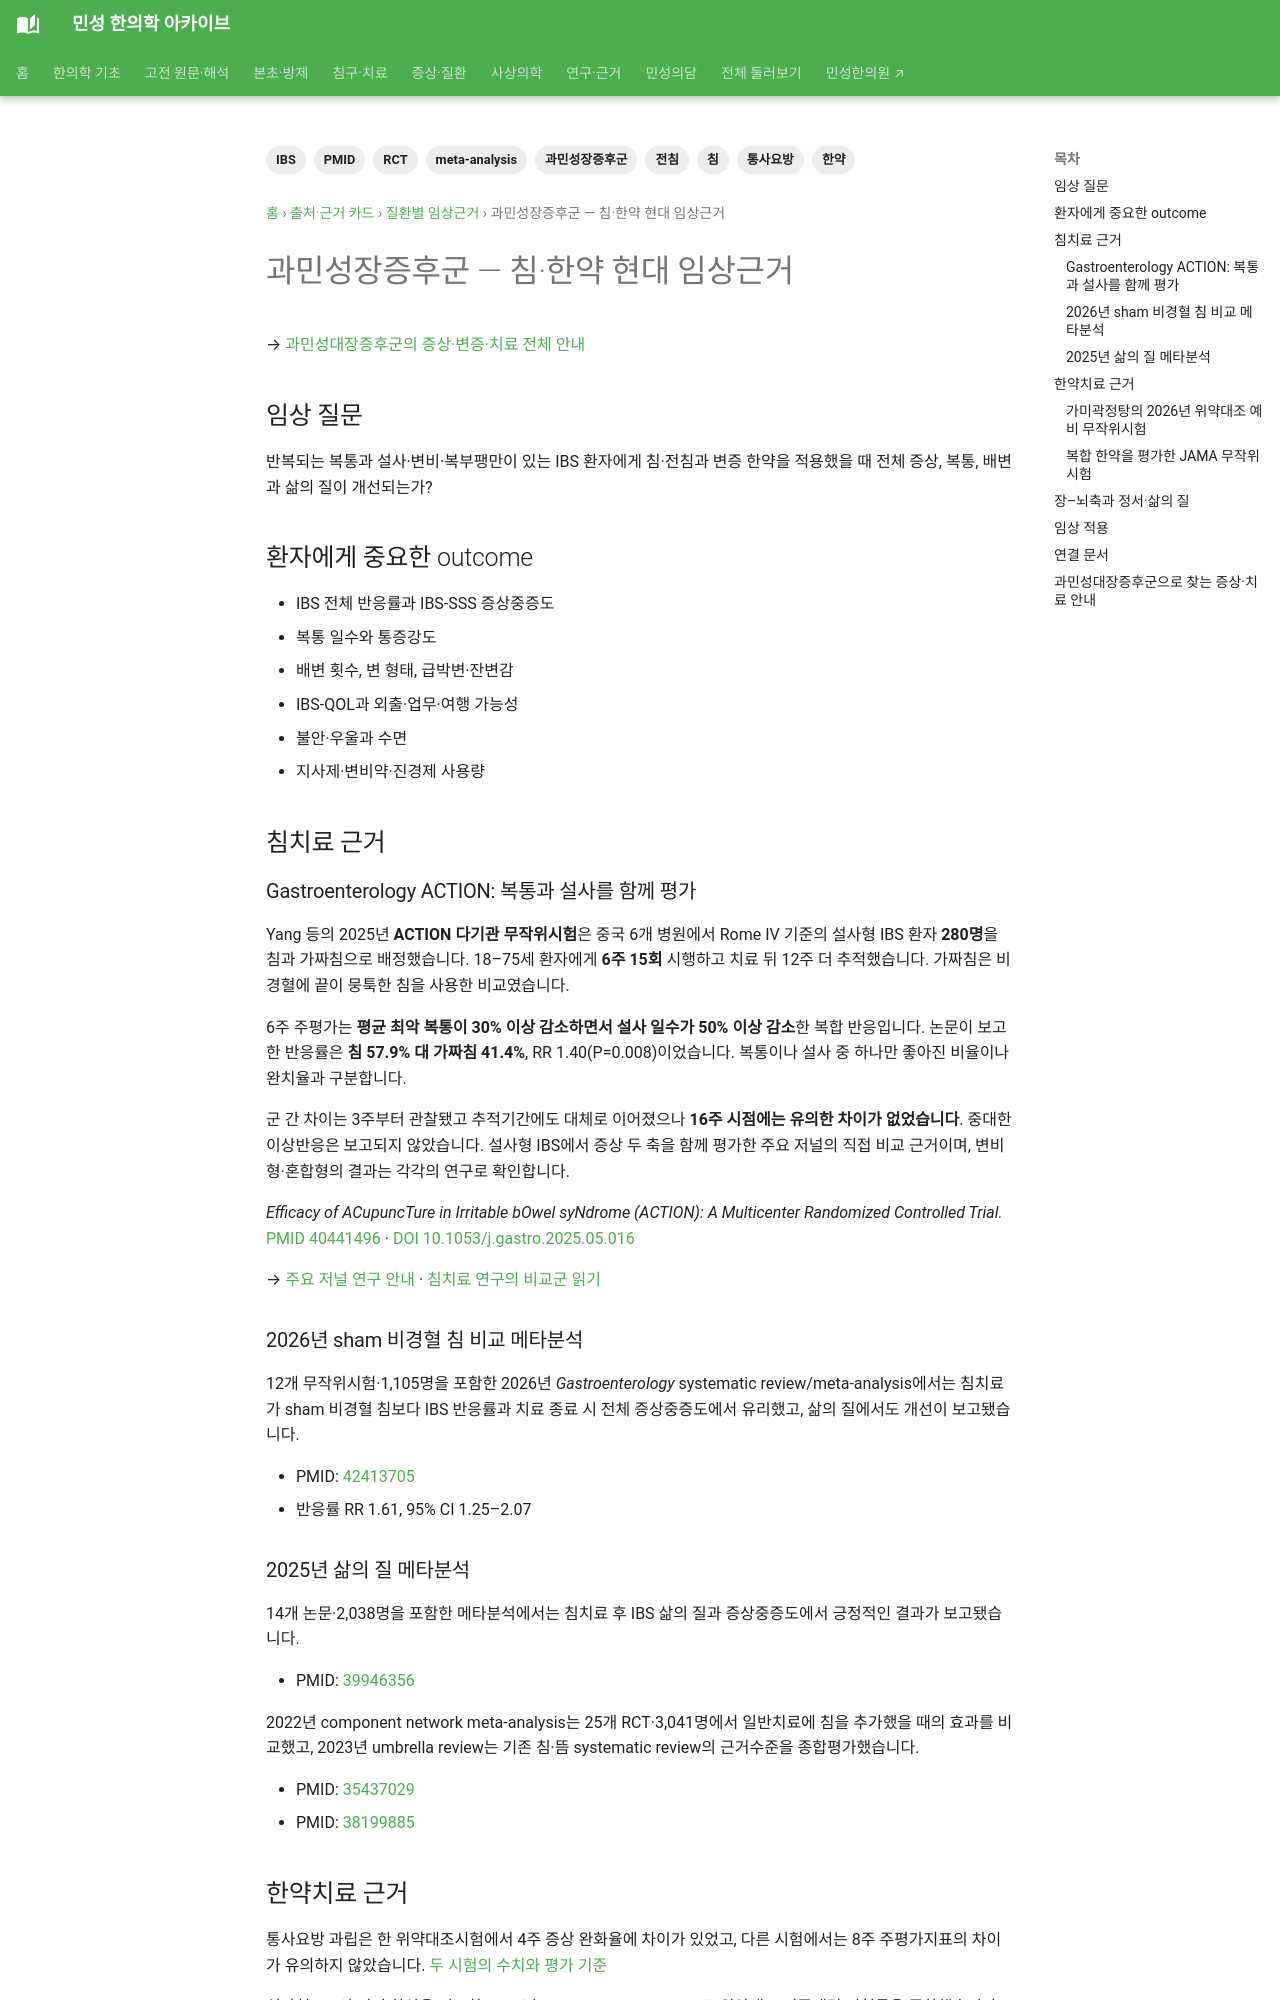

repository: joowon1111/minseong-korean-medicine-wiki · page: authority/conditions/irritable-bowel-syndrome/index.html · generator: mkdocs

---
title: 과민성장증후군 — 침·한약 현대 임상근거
description: 과민성장증후군의 침·전침·한약 연구를 전체 증상, 복통, 배변, 삶의 질과 정서 outcome 중심으로 정리합니다.
tags: [과민성장증후군, IBS, 침, 전침, 한약, 통사요방, meta-analysis, RCT, PMID]
status: 검토완료
last_reviewed: 2026-09-15
---

# 과민성장증후군 — 침·한약 현대 임상근거

→ [과민성대장증후군의 증상·변증·치료 전체 안내](../../conditions/ibs.md)

## 임상 질문

반복되는 복통과 설사·변비·복부팽만이 있는 IBS 환자에게 침·전침과 변증 한약을 적용했을 때 전체 증상, 복통, 배변과 삶의 질이 개선되는가?

## 환자에게 중요한 outcome

- IBS 전체 반응률과 IBS-SSS 증상중증도
- 복통 일수와 통증강도
- 배변 횟수, 변 형태, 급박변·잔변감
- IBS-QOL과 외출·업무·여행 가능성
- 불안·우울과 수면
- 지사제·변비약·진경제 사용량

## 침치료 근거

### Gastroenterology ACTION: 복통과 설사를 함께 평가 {#action-ibs-trial}

Yang 등의 2025년 **ACTION 다기관 무작위시험**은 중국 6개 병원에서 Rome IV 기준의 설사형 IBS 환자 **280명**을 침과 가짜침으로 배정했습니다. 18–75세 환자에게 **6주 15회** 시행하고 치료 뒤 12주 더 추적했습니다. 가짜침은 비경혈에 끝이 뭉툭한 침을 사용한 비교였습니다.

6주 주평가는 **평균 최악 복통이 30% 이상 감소하면서 설사 일수가 50% 이상 감소**한 복합 반응입니다. 논문이 보고한 반응률은 **침 57.9% 대 가짜침 41.4%**, RR 1.40(P=0.008)이었습니다. 복통이나 설사 중 하나만 좋아진 비율이나 완치율과 구분합니다.

군 간 차이는 3주부터 관찰됐고 추적기간에도 대체로 이어졌으나 **16주 시점에는 유의한 차이가 없었습니다**. 중대한 이상반응은 보고되지 않았습니다. 설사형 IBS에서 증상 두 축을 함께 평가한 주요 저널의 직접 비교 근거이며, 변비형·혼합형의 결과는 각각의 연구로 확인합니다.

*Efficacy of ACupuncTure in Irritable bOwel syNdrome (ACTION): A Multicenter Randomized Controlled Trial.* [PMID 40441496](https://pubmed.ncbi.nlm.nih.gov/40441496/) · [DOI 10.1053/j.gastro.2025.05.016](https://doi.org/10.1053/j.gastro.2025.05.016)

→ [주요 저널 연구 안내](../../portal/evidence.md#landmark-acupuncture) · [침치료 연구의 비교군 읽기](../../evidence-integrated/acupuncture-evidence.md#ibs-action-landmark)

### 2026년 sham 비경혈 침 비교 메타분석

12개 무작위시험·1,105명을 포함한 2026년 *Gastroenterology* systematic review/meta-analysis에서는 침치료가 sham 비경혈 침보다 IBS 반응률과 치료 종료 시 전체 증상중증도에서 유리했고, 삶의 질에서도 개선이 보고됐습니다.

- PMID: [42413705](https://pubmed.ncbi.nlm.nih.gov/42413705/)
- 반응률 RR 1.61, 95% CI 1.25–2.07

### 2025년 삶의 질 메타분석

14개 논문·2,038명을 포함한 메타분석에서는 침치료 후 IBS 삶의 질과 증상중증도에서 긍정적인 결과가 보고됐습니다.

- PMID: [39946356](https://pubmed.ncbi.nlm.nih.gov/39946356/)

2022년 component network meta-analysis는 25개 RCT·3,041명에서 일반치료에 침을 추가했을 때의 효과를 비교했고, 2023년 umbrella review는 기존 침·뜸 systematic review의 근거수준을 종합평가했습니다.

- PMID: [35437029](https://pubmed.ncbi.nlm.nih.gov/35437029/)
- PMID: [38199885](https://pubmed.ncbi.nlm.nih.gov/38199885/)
